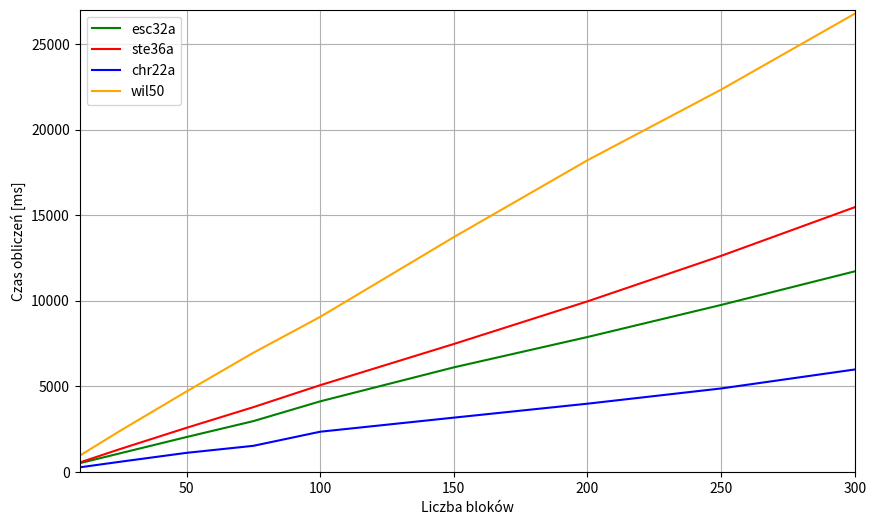

Write the Python code that produced this figure.
import numpy as np
import matplotlib.pyplot as plt

# plt.style.use('seaborn-whitegrid')

iterations = [10, 25, 50, 75, 100, 150, 200, 250, 300]

chr22a_error = [256, 580, 1104, 1514, 2338, 3161, 3976, 4866, 5974]

esc32a_error = [498, 1072, 2028, 2958, 4113, 6099, 7872, 9746, 11709]

ste36a_error = [539, 1319, 2568, 3775, 5058, 7465, 9955, 12614, 15458]

wil50_error = [938, 2380, 4692, 6955, 9051, 13711, 18202, 22329, 26766]

fig = plt.figure(figsize=(10, 6))
ax = plt.axes()


plt.plot(iterations, esc32a_error, color="green", linestyle='solid')
plt.plot(iterations, ste36a_error, color="red", linestyle='solid')
plt.plot(iterations, chr22a_error, color='blue', linestyle='solid')
plt.plot(iterations, wil50_error, color="orange", linestyle='solid')


ax.legend(["esc32a", "ste36a", "chr22a", "wil50"])

plt.xlabel("Liczba bloków")
plt.ylabel("Czas obliczeń [ms]")
plt.axis((10, 300, 0, 27000))
plt.grid()
plt.show()